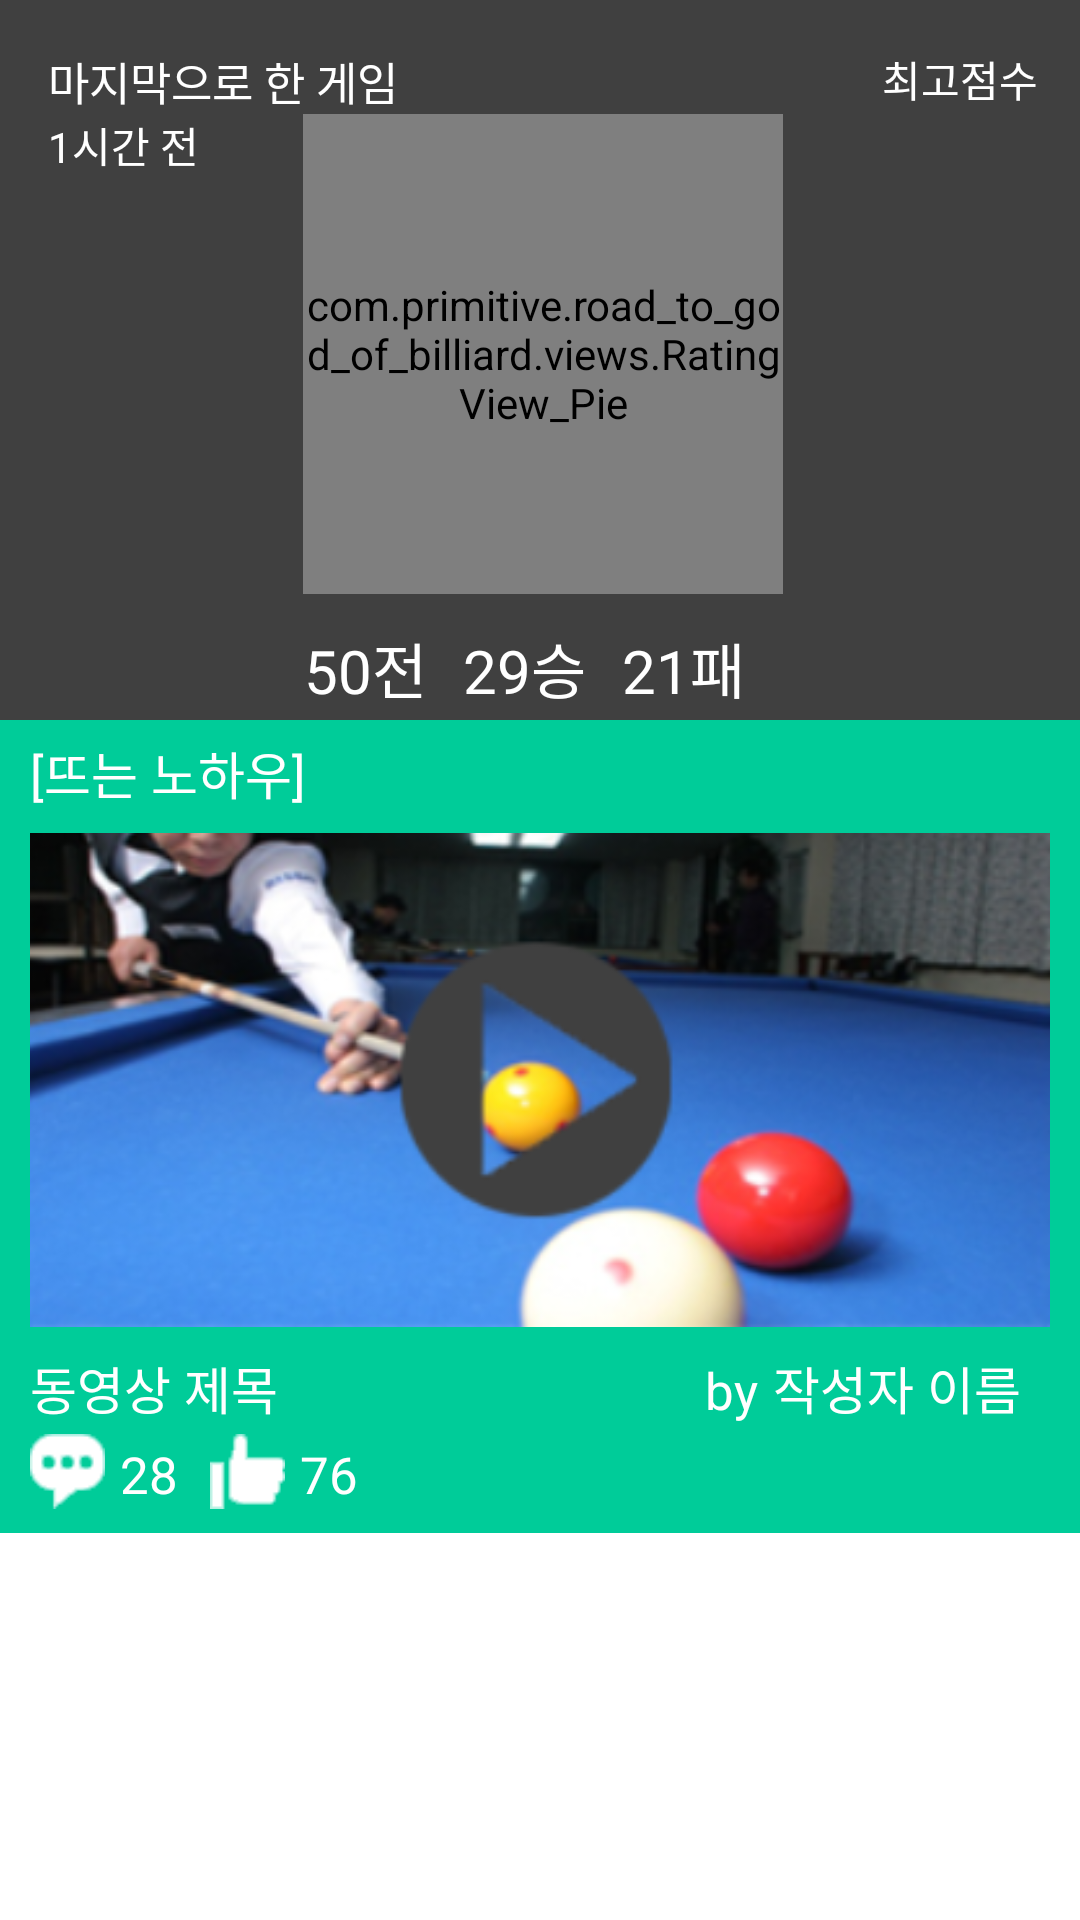

Layout XML and referenced resources for this Android screen:
<!-- AndroidManifest.xml: application theme AppTheme -->
<!-- res/layout/fragment_main.xml -->
<?xml version="1.0" encoding="utf-8"?>
<RelativeLayout xmlns:android="http://schemas.android.com/apk/res/android"
                android:layout_width="match_parent"
                android:layout_height="match_parent"
                android:background="#fff"
                android:orientation="vertical">

    <ScrollView
        android:layout_width="match_parent"
        android:layout_height="match_parent">

        <LinearLayout
            android:layout_width="match_parent"
            android:layout_height="match_parent"
            android:orientation="vertical">

            <LinearLayout
                android:id="@+id/ll_board_kn_top"
                android:layout_width="match_parent"
                android:layout_height="@dimen/fragment_board_know_how_top_height"
                android:layout_alignParentTop="true"
                android:background="@color/custom_gray"
                android:orientation="horizontal">

                <LinearLayout
                    android:layout_width="294dp"
                    android:layout_height="wrap_content"
                    android:orientation="vertical">

                    <TextView
                        android:layout_width="match_parent"
                        android:layout_height="wrap_content"
                        android:layout_marginLeft="16dp"
                        android:layout_marginRight="16dp"
                        android:layout_marginTop="16dp"
                        android:text="마지막으로 한 게임"
                        android:textColor="@color/colorPrimaryText"
                        android:textSize="15sp"/>

                    <LinearLayout
                        android:layout_width="match_parent"
                        android:layout_height="match_parent"
                        android:orientation="horizontal">

                        <LinearLayout
                            android:layout_width="wrap_content"
                            android:layout_height="match_parent"
                            android:orientation="vertical">

                            <TextView
                                android:id="@+id/tv_main_last_game"
                                android:layout_width="75dp"
                                android:layout_height="wrap_content"
                                android:layout_marginLeft="16dp"
                                android:text="1시간 전"
                                android:textColor="@color/colorPrimaryText"/>

                        </LinearLayout>

                        <LinearLayout
                            android:layout_width="wrap_content"
                            android:layout_height="match_parent"
                            android:orientation="vertical">

                            <com.primitive.road_to_god_of_billiard.views.RatingView_Pie
                                android:id="@+id/rv_knowhow_rating"
                                android:layout_width="@dimen/chart_rate_size"
                                android:layout_height="@dimen/chart_rate_size"
                                android:layout_gravity="top"
                                android:layout_marginLeft="10dp"/>

                            <LinearLayout
                                android:layout_width="match_parent"
                                android:layout_height="wrap_content"
                                android:layout_marginTop="10dp"
                                android:gravity="center"
                                android:orientation="horizontal">

                                <TextView
                                    android:id="@+id/tv_count_play"
                                    android:layout_width="43dp"
                                    android:layout_height="wrap_content"
                                    android:layout_gravity="center_horizontal"
                                    android:text="50전"
                                    android:textColor="@color/colorPrimaryText"
                                    android:textSize="20sp"/>

                                <TextView
                                    android:id="@+id/tv_count_win"
                                    android:layout_width="43dp"
                                    android:layout_height="wrap_content"
                                    android:layout_gravity="center_horizontal"
                                    android:layout_marginLeft="10dp"
                                    android:layout_marginRight="10dp"
                                    android:text="29승"
                                    android:textColor="@color/colorPrimaryText"
                                    android:textSize="20sp"/>

                                <TextView
                                    android:id="@+id/tv_count_lose"
                                    android:layout_width="43dp"
                                    android:layout_height="wrap_content"
                                    android:layout_gravity="center_horizontal"
                                    android:text="21패"
                                    android:textColor="@color/colorPrimaryText"
                                    android:textSize="20sp"/>

                            </LinearLayout>

                        </LinearLayout>


                    </LinearLayout>


                </LinearLayout>

                <LinearLayout
                    android:layout_width="wrap_content"
                    android:layout_height="match_parent"
                    android:layout_gravity="right"
                    android:orientation="vertical">

                    <TextView
                        android:layout_width="wrap_content"
                        android:layout_height="wrap_content"
                        android:layout_marginRight="8dp"
                        android:layout_marginTop="16dp"
                        android:text="최고점수"
                        android:textColor="#fff"
                        android:maxLines="2"
                        android:gravity="right"/>

                </LinearLayout>


            </LinearLayout>

            <LinearLayout
                android:id="@+id/main_board_2"
                android:layout_width="match_parent"
                android:layout_height="match_parent"
                android:layout_alignParentLeft="true"
                android:layout_alignParentStart="true"
                android:layout_below="@+id/ll_board_kn_top"
                android:background="@color/custom_green_2"
                android:orientation="horizontal">

                <LinearLayout
                    android:layout_width="wrap_content"
                    android:layout_height="wrap_content"
                    android:orientation="vertical">

                    <TextView
                        android:layout_width="match_parent"
                        android:layout_height="wrap_content"
                        android:layout_marginLeft="10dp"
                        android:layout_marginRight="16dp"
                        android:layout_marginTop="5dp"
                        android:text="[뜨는 노하우]"
                        android:textColor="@color/colorPrimaryText"
                        android:textSize="17sp"/>

                    <ImageView
                        android:layout_width="@dimen/video_image_width"
                        android:layout_height="@dimen/video_image_height"
                        android:layout_gravity="left"
                        android:layout_marginLeft="10dp"
                        android:src="@drawable/video_exam"/>

                    <LinearLayout
                        android:layout_width="match_parent"
                        android:layout_height="wrap_content"
                        android:orientation="horizontal"
                        android:weightSum="1">

                        <TextView
                            android:id="@+id/tv_video_name"
                            android:layout_width="200dp"
                            android:layout_height="wrap_content"
                            android:layout_marginLeft="10dp"
                            android:layout_weight="0.73"
                            android:text="동영상 제목"
                            android:textColor="@color/colorPrimaryText"
                            android:textSize="17sp"/>
                        <TextView
                            android:layout_width="wrap_content"
                            android:layout_height="wrap_content"
                            android:text="by"
                            android:layout_marginRight="5dp"
                            android:textColor="@color/colorPrimaryText"
                            android:textSize="17sp"/>
                        <TextView
                            android:id="@+id/tv_main_knowhow_user_name"
                            android:layout_width="wrap_content"
                            android:layout_height="wrap_content"
                            android:text="작성자 이름"
                            android:gravity="right"
                            android:textColor="@color/colorPrimaryText"
                            android:textSize="17sp"/>

                    </LinearLayout>

                    <LinearLayout
                        android:layout_width="120dp"
                        android:layout_height="wrap_content"
                        android:layout_marginLeft="10dp"
                        android:layout_marginTop="3dp"
                        android:layout_marginBottom="8dp"
                        android:orientation="horizontal">
                        <ImageView
                            android:layout_width="25dp"
                            android:layout_height="25dp"
                            android:src="@drawable/comments_icon"/>

                        <TextView
                            android:id="@+id/tv_comments_number"
                            android:layout_width="wrap_content"
                            android:layout_height="wrap_content"
                            android:layout_marginLeft="5dp"
                            android:layout_marginTop="2dp"
                            android:layout_weight="0.12"
                            android:text="28"
                            android:textColor="@color/colorPrimaryText"
                            android:textSize="17sp"/>

                        <ImageView
                            android:layout_width="25dp"
                            android:layout_height="25dp"
                            android:src="@drawable/like_icon"/>

                        <TextView
                            android:id="@+id/tv_like_number"
                            android:layout_width="wrap_content"
                            android:layout_height="wrap_content"
                            android:layout_marginLeft="5dp"
                            android:layout_marginTop="2dp"
                            android:layout_weight="0.12"
                            android:text="76"
                            android:textColor="@color/colorPrimaryText"
                            android:textSize="17sp"/>
                    </LinearLayout>

                </LinearLayout>

            </LinearLayout>
        </LinearLayout>
    </ScrollView>
</RelativeLayout>
<!-- resources referenced by this layout -->
<resources>
  <color name="colorPrimaryText">#FFFFFF</color>
  <color name="custom_gray">#404040</color>
  <color name="custom_green_2">#00cc99</color>
  <dimen name="chart_rate_size">160dp</dimen>
  <dimen name="fragment_board_know_how_top_height">240dp</dimen>
  <dimen name="video_image_height">180dp</dimen>
  <dimen name="video_image_width">340dp</dimen>
  <!-- drawable comments_icon: png bitmap (drawable, 3473 bytes) -->
  <!-- drawable like_icon: png bitmap (drawable, 3156 bytes) -->
  <!-- drawable video_exam: png bitmap (drawable, 97418 bytes) -->
  <style name="AppTheme" parent="Theme.AppCompat.Light.NoActionBar">
          
      </style>
</resources>
